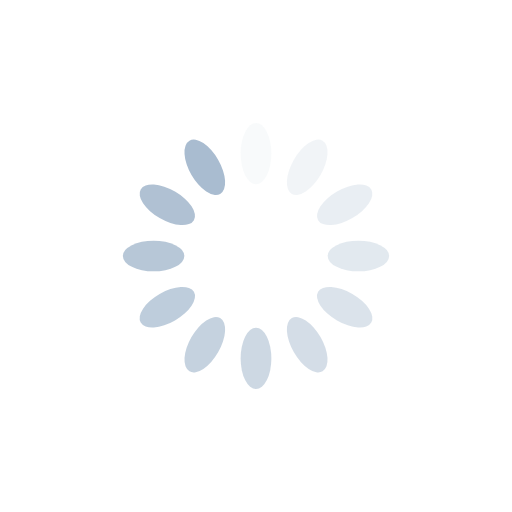
t = 0.00 s
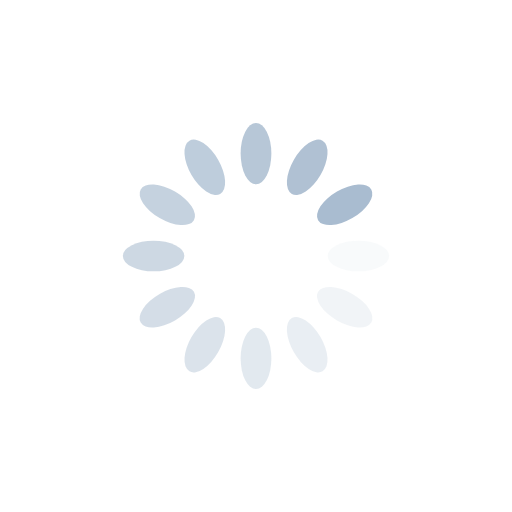
t = 0.25 s
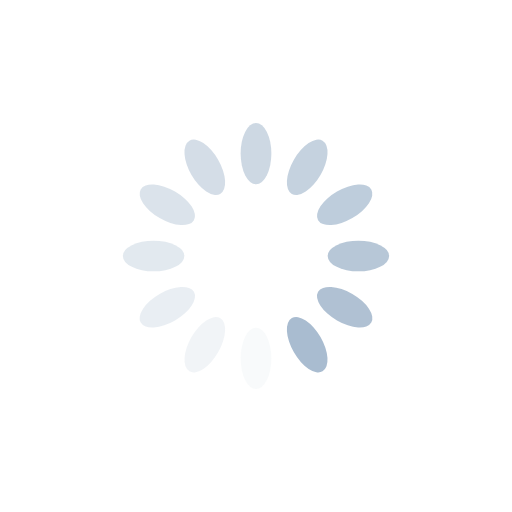
t = 0.50 s
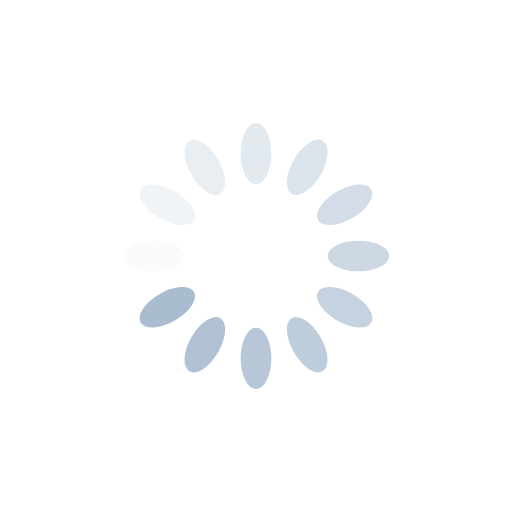
t = 0.75 s

The animated SVG that drew these frames (rendered in a browser with its animation timeline set to each time). Animation: 12 SMIL elements (animate=12); one cycle of 1.00 s, repeats indefinitely.

<?xml version="1.0" encoding="utf-8"?>
<svg xmlns="http://www.w3.org/2000/svg" xmlns:xlink="http://www.w3.org/1999/xlink" style="margin: auto; background: none; display: block; shape-rendering: auto;" width="200px" height="200px" viewBox="0 0 100 100" preserveAspectRatio="xMidYMid">
<g transform="rotate(0 50 50)">
  <rect x="47" y="24" rx="3" ry="6" width="6" height="12" fill="#a9bcd0">
    <animate attributeName="opacity" values="1;0" keyTimes="0;1" dur="1s" begin="-0.9166666666666666s" repeatCount="indefinite"></animate>
  </rect>
</g><g transform="rotate(30 50 50)">
  <rect x="47" y="24" rx="3" ry="6" width="6" height="12" fill="#a9bcd0">
    <animate attributeName="opacity" values="1;0" keyTimes="0;1" dur="1s" begin="-0.8333333333333334s" repeatCount="indefinite"></animate>
  </rect>
</g><g transform="rotate(60 50 50)">
  <rect x="47" y="24" rx="3" ry="6" width="6" height="12" fill="#a9bcd0">
    <animate attributeName="opacity" values="1;0" keyTimes="0;1" dur="1s" begin="-0.75s" repeatCount="indefinite"></animate>
  </rect>
</g><g transform="rotate(90 50 50)">
  <rect x="47" y="24" rx="3" ry="6" width="6" height="12" fill="#a9bcd0">
    <animate attributeName="opacity" values="1;0" keyTimes="0;1" dur="1s" begin="-0.6666666666666666s" repeatCount="indefinite"></animate>
  </rect>
</g><g transform="rotate(120 50 50)">
  <rect x="47" y="24" rx="3" ry="6" width="6" height="12" fill="#a9bcd0">
    <animate attributeName="opacity" values="1;0" keyTimes="0;1" dur="1s" begin="-0.5833333333333334s" repeatCount="indefinite"></animate>
  </rect>
</g><g transform="rotate(150 50 50)">
  <rect x="47" y="24" rx="3" ry="6" width="6" height="12" fill="#a9bcd0">
    <animate attributeName="opacity" values="1;0" keyTimes="0;1" dur="1s" begin="-0.5s" repeatCount="indefinite"></animate>
  </rect>
</g><g transform="rotate(180 50 50)">
  <rect x="47" y="24" rx="3" ry="6" width="6" height="12" fill="#a9bcd0">
    <animate attributeName="opacity" values="1;0" keyTimes="0;1" dur="1s" begin="-0.4166666666666667s" repeatCount="indefinite"></animate>
  </rect>
</g><g transform="rotate(210 50 50)">
  <rect x="47" y="24" rx="3" ry="6" width="6" height="12" fill="#a9bcd0">
    <animate attributeName="opacity" values="1;0" keyTimes="0;1" dur="1s" begin="-0.3333333333333333s" repeatCount="indefinite"></animate>
  </rect>
</g><g transform="rotate(240 50 50)">
  <rect x="47" y="24" rx="3" ry="6" width="6" height="12" fill="#a9bcd0">
    <animate attributeName="opacity" values="1;0" keyTimes="0;1" dur="1s" begin="-0.25s" repeatCount="indefinite"></animate>
  </rect>
</g><g transform="rotate(270 50 50)">
  <rect x="47" y="24" rx="3" ry="6" width="6" height="12" fill="#a9bcd0">
    <animate attributeName="opacity" values="1;0" keyTimes="0;1" dur="1s" begin="-0.16666666666666666s" repeatCount="indefinite"></animate>
  </rect>
</g><g transform="rotate(300 50 50)">
  <rect x="47" y="24" rx="3" ry="6" width="6" height="12" fill="#a9bcd0">
    <animate attributeName="opacity" values="1;0" keyTimes="0;1" dur="1s" begin="-0.08333333333333333s" repeatCount="indefinite"></animate>
  </rect>
</g><g transform="rotate(330 50 50)">
  <rect x="47" y="24" rx="3" ry="6" width="6" height="12" fill="#a9bcd0">
    <animate attributeName="opacity" values="1;0" keyTimes="0;1" dur="1s" begin="0s" repeatCount="indefinite"></animate>
  </rect>
</g>
<!-- [ldio] generated by https://loading.io/ --></svg>
